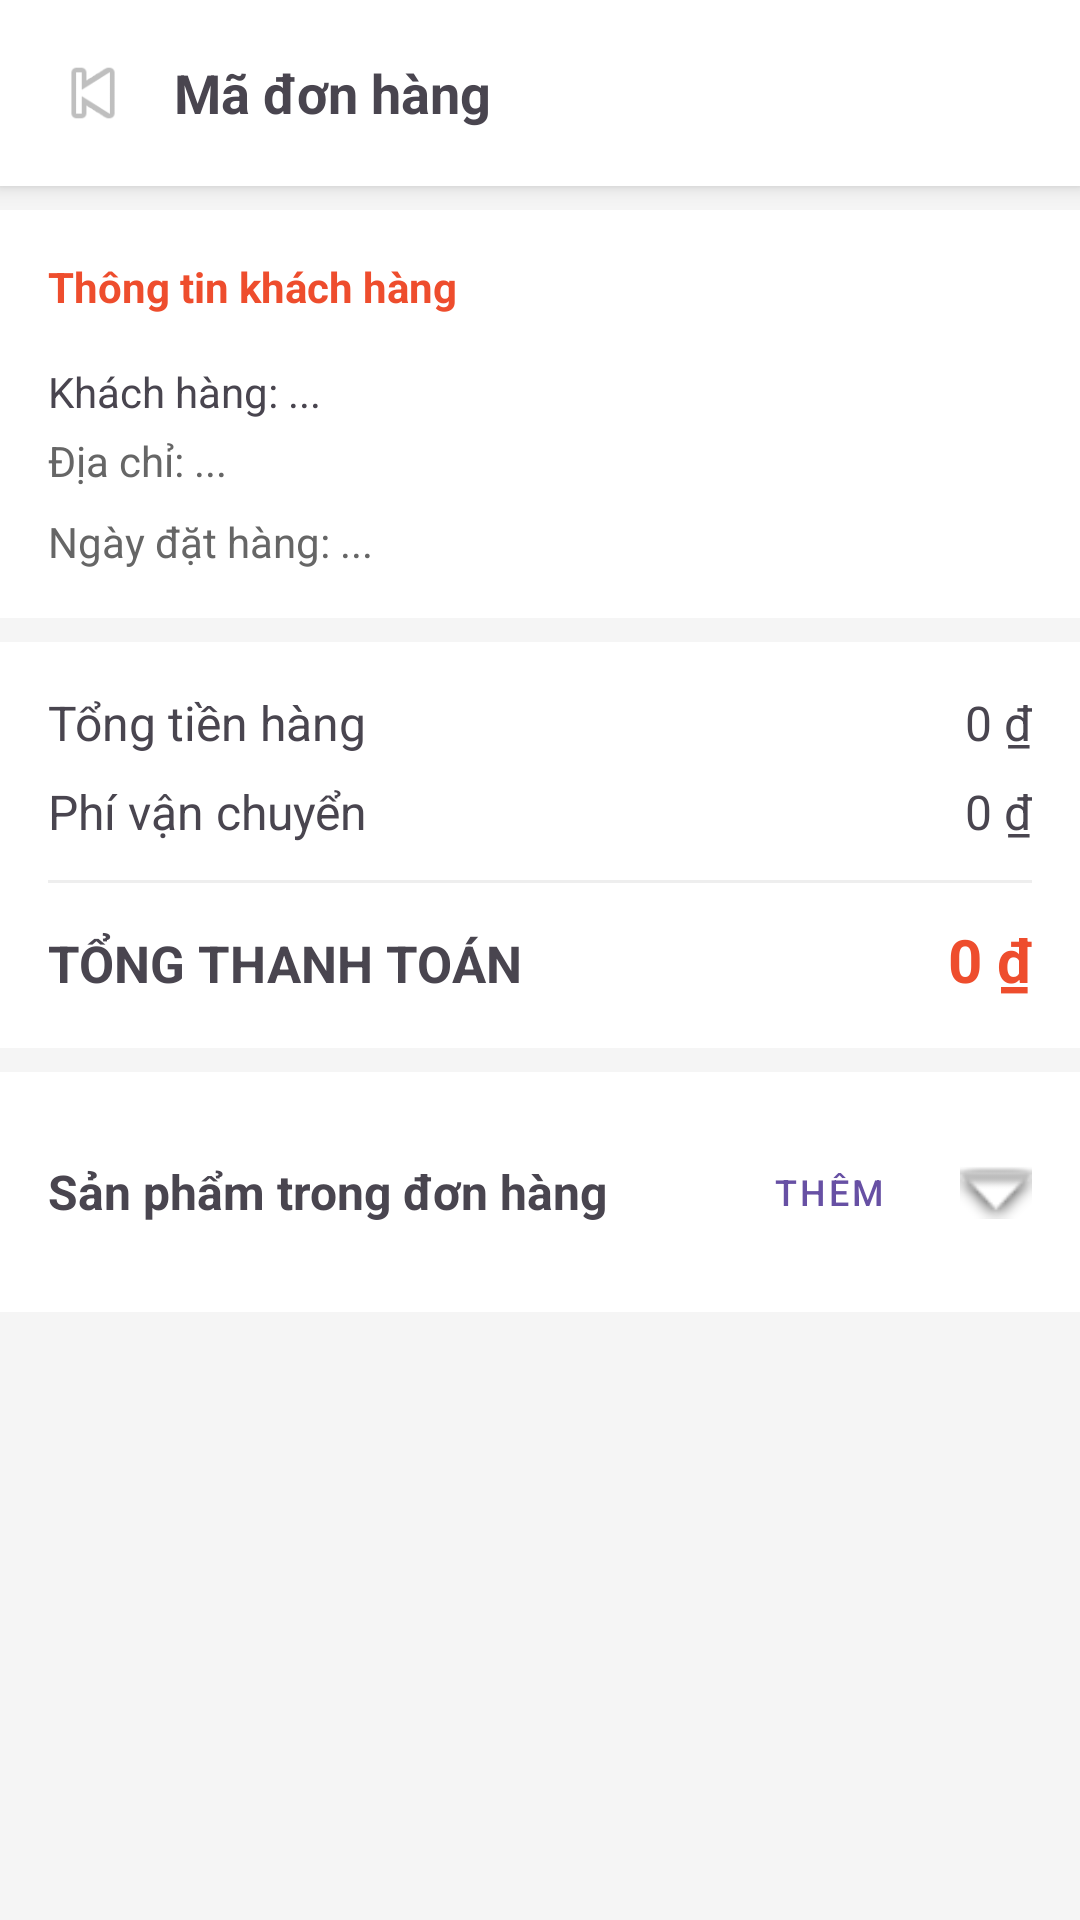

Android layout source for this screen:
<!-- AndroidManifest.xml: application theme Theme.BTL_BanDoChoi -->
<!-- res/layout/activity_invoicedetail.xml -->
<?xml version="1.0" encoding="utf-8"?>
<RelativeLayout xmlns:android="http://schemas.android.com/apk/res/android"
    android:layout_width="match_parent"
    android:layout_height="match_parent"
    android:background="#F5F5F5">

    <LinearLayout
        android:layout_width="match_parent"
        android:layout_height="match_parent"
        android:orientation="vertical">

        
        <LinearLayout
            android:layout_width="match_parent"
            android:layout_height="wrap_content"
            android:background="#FFFFFF"
            android:padding="16dp"
            android:gravity="center_vertical"
            android:elevation="4dp">

            <ImageView
                android:id="@+id/btnBack"
                android:layout_width="30dp"
                android:layout_height="30dp"
                android:src="@android:drawable/ic_media_previous" />

            <TextView
                android:id="@+id/txtOrderCode"
                android:layout_width="0dp"
                android:layout_weight="1"
                android:layout_height="wrap_content"
                android:text="Mã đơn hàng"
                android:textSize="18sp"
                android:textStyle="bold"
                android:layout_marginStart="12dp" />
        </LinearLayout>

        <ScrollView
            android:layout_width="match_parent"
            android:layout_height="match_parent">

            <LinearLayout
                android:layout_width="match_parent"
                android:layout_height="wrap_content"
                android:orientation="vertical">

                
                <LinearLayout
                    android:layout_width="match_parent"
                    android:layout_height="wrap_content"
                    android:background="#FFFFFF"
                    android:padding="16dp"
                    android:orientation="vertical"
                    android:layout_marginTop="8dp">

                    <TextView
                        android:layout_width="wrap_content"
                        android:layout_height="wrap_content"
                        android:text="Thông tin khách hàng"
                        android:textStyle="bold"
                        android:textColor="#EE4D2D" />

                    <TextView
                        android:id="@+id/txtCustomerInfo"
                        android:layout_width="wrap_content"
                        android:layout_height="wrap_content"
                        android:text="Khách hàng: ..."
                        android:layout_marginTop="16dp" />

                    <TextView
                        android:id="@+id/txtAddress"
                        android:layout_width="wrap_content"
                        android:layout_height="wrap_content"
                        android:text="Địa chỉ: ..."
                        android:textColor="#666666"
                        android:layout_marginTop="4dp" />

                    <TextView
                        android:id="@+id/txtOrderDate"
                        android:layout_width="wrap_content"
                        android:layout_height="wrap_content"
                        android:text="Ngày đặt hàng: ..."
                        android:textColor="#666666"
                        android:layout_marginTop="8dp" />
                </LinearLayout>

                
                <LinearLayout
                    android:layout_width="match_parent"
                    android:layout_height="wrap_content"
                    android:background="#FFFFFF"
                    android:padding="16dp"
                    android:orientation="vertical"
                    android:layout_marginTop="8dp">

                    <LinearLayout
                        android:layout_width="match_parent"
                        android:layout_height="wrap_content"
                        android:orientation="horizontal">
                        <TextView
                            android:layout_width="0dp"
                            android:layout_weight="1"
                            android:layout_height="wrap_content"
                            android:text="Tổng tiền hàng"
                            android:textSize="16sp" />
                        <TextView
                            android:id="@+id/txtSubtotal"
                            android:layout_width="wrap_content"
                            android:layout_height="wrap_content"
                            android:text="0 ₫"
                            android:textSize="16sp"/>
                    </LinearLayout>

                    <LinearLayout
                        android:layout_width="match_parent"
                        android:layout_height="wrap_content"
                        android:orientation="horizontal"
                        android:layout_marginTop="8dp">
                        <TextView
                            android:layout_width="0dp"
                            android:layout_weight="1"
                            android:layout_height="wrap_content"
                            android:text="Phí vận chuyển"
                            android:textSize="16sp"/>
                        <TextView
                            android:id="@+id/txtShippingFee"
                            android:layout_width="wrap_content"
                            android:layout_height="wrap_content"
                            android:text="0 ₫"
                            android:textSize="16sp"/>
                    </LinearLayout>

                    <View
                        android:layout_width="match_parent"
                        android:layout_height="1dp"
                        android:background="#EEEEEE"
                        android:layout_marginVertical="12dp"/>

                    <LinearLayout
                        android:layout_width="match_parent"
                        android:layout_height="wrap_content"
                        android:orientation="horizontal">
                        <TextView
                            android:layout_width="0dp"
                            android:layout_weight="1"
                            android:layout_height="wrap_content"
                            android:text="TỔNG THANH TOÁN"
                            android:textStyle="bold"
                            android:textSize="17sp"/>
                        <TextView
                            android:id="@+id/txtTotalAmount"
                            android:layout_width="wrap_content"
                            android:layout_height="wrap_content"
                            android:text="0 ₫"
                            android:textSize="20sp"
                            android:textColor="#EE4D2D"
                            android:textStyle="bold" />
                    </LinearLayout>
                </LinearLayout>

                
                <LinearLayout
                    android:id="@+id/layoutOrderItems"
                    android:layout_width="match_parent"
                    android:layout_height="wrap_content"
                    android:background="#FFFFFF"
                    android:padding="16dp"
                    android:orientation="vertical"
                    android:layout_marginTop="8dp">

                    <LinearLayout
                        android:layout_width="match_parent"
                        android:layout_height="wrap_content"
                        android:orientation="horizontal"
                        android:gravity="center_vertical">

                        <TextView
                            android:id="@+id/txtProductTitle"
                            android:layout_width="0dp"
                            android:layout_weight="1"
                            android:layout_height="wrap_content"
                            android:text="Sản phẩm trong đơn hàng"
                            android:textStyle="bold"
                            android:textSize="16sp" />

                        <Button
                            android:id="@+id/btnAddProductItem"
                            android:layout_width="wrap_content"
                            android:layout_height="wrap_content"
                            android:text="Thêm"
                            android:textSize="12sp"
                            style="@style/Widget.MaterialComponents.Button.TextButton"/>

                        <ImageView
                            android:id="@+id/imgExpand"
                            android:layout_width="24dp"
                            android:layout_height="24dp"
                            android:src="@android:drawable/arrow_down_float" />
                    </LinearLayout>

                    <androidx.recyclerview.widget.RecyclerView
                        android:id="@+id/recyclerOrderItems"
                        android:layout_width="match_parent"
                        android:layout_height="wrap_content"
                        android:layout_marginTop="12dp"
                        android:visibility="gone" />

                </LinearLayout>

            </LinearLayout>
        </ScrollView>
    </LinearLayout>
</RelativeLayout>
<!-- resources referenced by this layout -->
<resources>
  <style name="Theme.BTL_BanDoChoi" parent="Base.Theme.BTL_BanDoChoi" />
  <style name="Base.Theme.BTL_BanDoChoi" parent="Theme.Material3.DayNight.NoActionBar">
          
          
      </style>
</resources>
